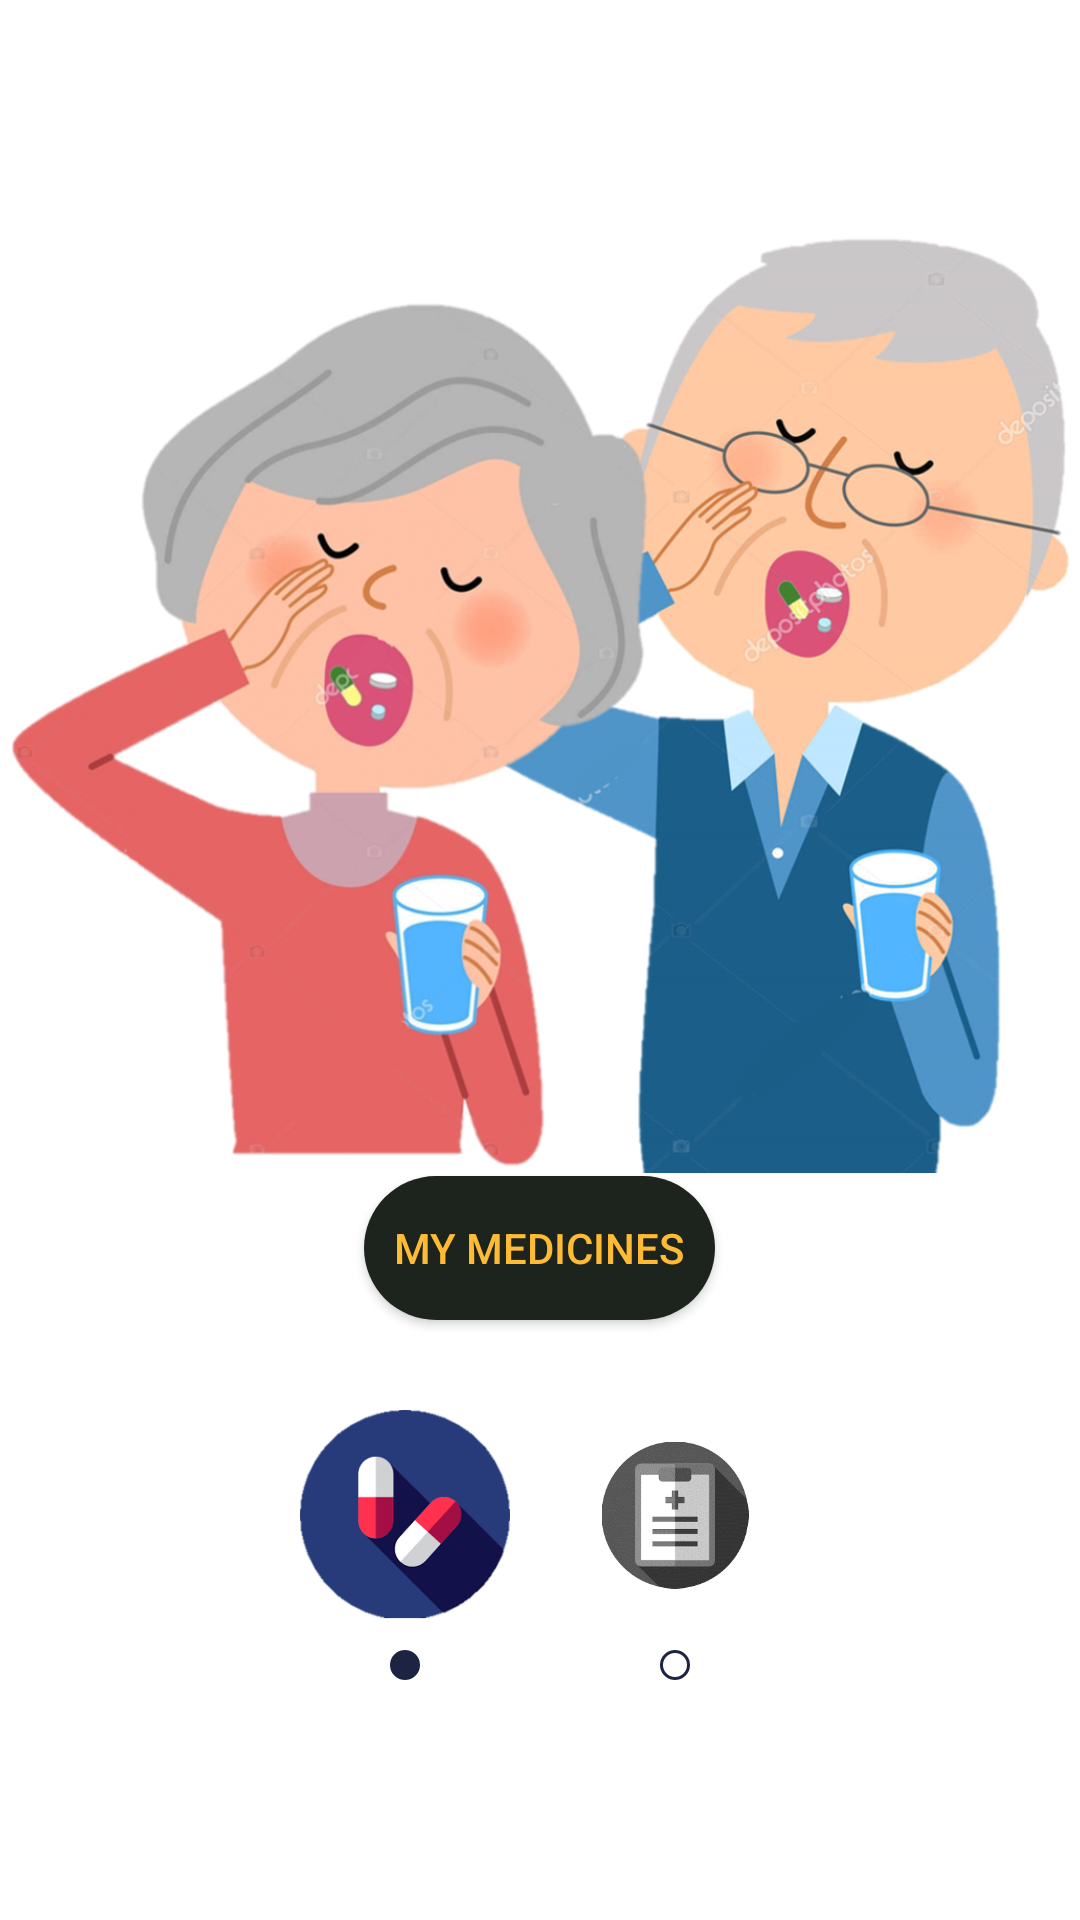

Write the Android layout XML for this screen, with the resource values it uses.
<!-- AndroidManifest.xml: application theme AppTheme -->
<!-- res/layout/frag_medicines.xml -->
<?xml version="1.0" encoding="utf-8"?>
<ScrollView xmlns:android="http://schemas.android.com/apk/res/android"
    xmlns:app="http://schemas.android.com/apk/res-auto"
    xmlns:tools="http://schemas.android.com/tools"
    android:layout_width="match_parent"
    android:layout_height="match_parent"
    android:background="#FFFFFF">


    <RelativeLayout
        android:layout_width="match_parent"
        android:layout_height="wrap_content">



    <ImageView
        android:id="@+id/img_medicine"
        android:layout_width="353dp"
        android:layout_height="470dp"
        android:layout_centerHorizontal="true"
        android:src="@drawable/medicines"/>

    <Button
        android:id="@+id/goto_upload_medicines"
        android:layout_width="wrap_content"
        android:layout_height="wrap_content"
        android:background="@drawable/ripple_effect_2"
        android:elevation="20dp"
        android:padding="10dp"
        android:text="@string/my_medicines"
        android:textColor="@android:color/holo_orange_light"
        android:layout_centerHorizontal="true"
        android:layout_alignBottom="@+id/img_medicine"
        android:layout_marginBottom="30dp"/>

    <Button
        android:id="@+id/goto_upload_reports"
        android:layout_width="wrap_content"
        android:layout_height="wrap_content"
        android:background="@drawable/ripple_effect_2"
        android:elevation="20dp"
        android:padding="10dp"
        android:text="@string/my_reports"
        android:textColor="@android:color/holo_orange_light"
        android:layout_centerHorizontal="true"
        android:layout_alignBottom="@+id/img_medicine"
        android:layout_marginBottom="30dp"
        android:visibility="gone"/>

    <Button
        android:id="@+id/btn_page_medicines"
        android:layout_width="70dp"
        android:layout_height="70dp"
        android:layout_below="@+id/img_medicine"
        android:layout_alignParentStart="true"
        android:layout_alignParentLeft="true"
        android:layout_marginStart="100dp"
        android:layout_marginLeft="100dp"
        android:background="@drawable/medicines_icon"
        android:elevation="20dp"
        android:scaleX="1.0"
        android:scaleY="1.0" />


    <Button
        android:id="@+id/btn_page_report"
        android:layout_width="70dp"
        android:layout_height="70dp"
        android:background="@drawable/reports_disabled"
        android:scaleX="0.7"
        android:scaleY="0.7"
        android:layout_below="@+id/img_medicine"
        android:layout_alignParentEnd="true"
        android:layout_alignParentRight="true"
        android:layout_marginEnd="100dp"
        android:layout_marginRight="100dp"/>

    <View
        android:id="@+id/dotmenu"
        android:layout_width="10dp"
        android:layout_height="10dp"
        android:background="@drawable/dotmenu"
        android:layout_below="@id/btn_page_report"
        android:layout_marginTop="10dp"
        android:layout_marginLeft="130dp"
        android:layout_marginStart="130dp"/>

    <View
        android:id="@+id/dotmenu_2"
        android:layout_width="10dp"
        android:layout_height="10dp"
        android:background="@drawable/dotmenu_unselected"
        android:layout_below="@id/btn_page_report"
        android:layout_marginTop="10dp"
        android:layout_alignParentRight="true"
        android:layout_alignParentEnd="true"
        android:layout_marginRight="130dp"
        android:layout_marginEnd="130dp"/>

    </RelativeLayout>

</ScrollView>
<!-- resources referenced by this layout -->
<resources>
  <!-- drawable dotmenu (drawable) -->
  <?xml version="1.0" encoding="utf-8"?>
  <shape xmlns:android="http://schemas.android.com/apk/res/android">
          <solid
              android:color="#1D2342"/>
          <corners
              android:radius="200dp"/>
  </shape>
  <!-- drawable dotmenu_unselected (drawable) -->
  <?xml version="1.0" encoding="utf-8"?>
  <shape xmlns:android="http://schemas.android.com/apk/res/android">
          <solid
              android:color="#FFFFFF"/>
          <corners
              android:radius="200dp"/>
  
          <stroke
                  android:color="#1D2342"
                  android:width="1dp"/>
  
  
  </shape>
  <!-- drawable medicines: png bitmap (drawable, 584915 bytes) -->
  <!-- drawable medicines_icon: png bitmap (drawable, 4410 bytes) -->
  <!-- drawable reports_disabled: png bitmap (drawable, 7869 bytes) -->
  <!-- drawable ripple_effect_2 (drawable) -->
  <?xml version="1.0" encoding="utf-8"?>
  <ripple
      xmlns:android="http://schemas.android.com/apk/res/android"
      android:color="#1BD8C5">
      <item>
          <shape
              android:shape="rectangle">
              <solid android:color="#1D231D" />
              <corners
                  android:bottomLeftRadius="30dp"
                  android:bottomRightRadius="30dp"
                  android:topLeftRadius="30dp"
                  android:topRightRadius="30dp"/>
          </shape>
      </item>
  </ripple>
  <string name="my_medicines">MY MEDICINES</string>
  <string name="my_reports">MY REPORTS</string>
  <style name="AppTheme" parent="Theme.AppCompat.Light.NoActionBar">
          
  
          <item name="colorPrimary">@android:color/holo_orange_dark</item>
          <item name="colorPrimaryDark">@android:color/holo_orange_dark</item>
          <item name="colorAccent">@color/colorAccent</item>
      </style>
  <!-- not gathered from this repository: default colours our renderer supplied (Android Studio template values) -->
  <color name="colorAccent">#FF03DAC5</color>
</resources>
